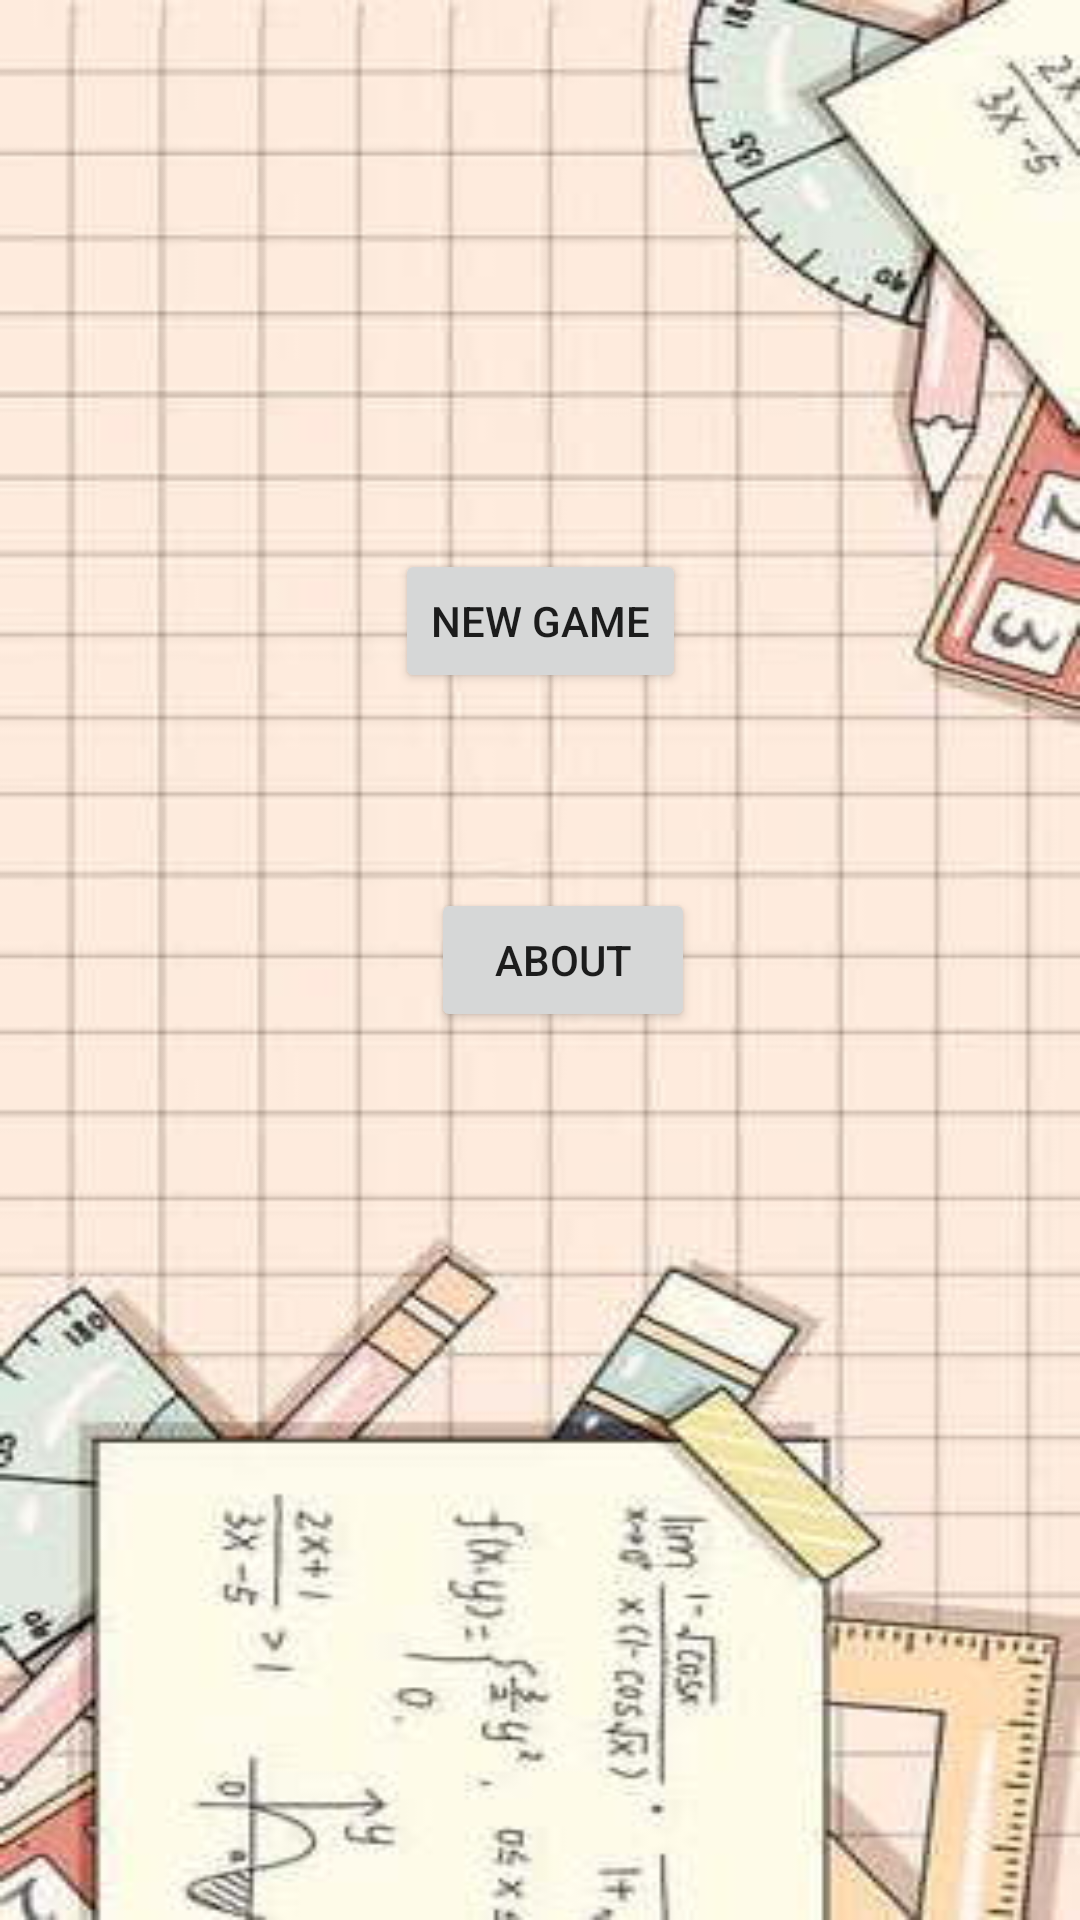

Android layout source for this screen:
<!-- AndroidManifest.xml: application theme Theme.ArithmeticSkillTest -->
<!-- res/layout/activity_main.xml -->
<?xml version="1.0" encoding="utf-8"?>
<androidx.constraintlayout.widget.ConstraintLayout xmlns:android="http://schemas.android.com/apk/res/android"
    xmlns:app="http://schemas.android.com/apk/res-auto"
    xmlns:tools="http://schemas.android.com/tools"
    android:layout_width="match_parent"
    android:layout_height="match_parent"
    android:background="@drawable/gamepage"
    tools:context=".MainActivity">

    <Button
        android:id="@+id/newGameBtn"
        android:layout_width="wrap_content"
        android:layout_height="wrap_content"
        android:layout_below="@+id/aboutBtn"
        android:layout_alignParentStart="true"
        android:layout_alignParentEnd="true"
        android:layout_alignParentBottom="true"
        android:layout_marginBottom="65dp"
        android:text="@string/new_game"
        app:layout_constraintBottom_toTopOf="@+id/aboutBtn"
        app:layout_constraintEnd_toEndOf="parent"
        app:layout_constraintStart_toStartOf="parent" />

    <Button
        android:id="@+id/aboutBtn"
        android:layout_width="wrap_content"
        android:layout_height="wrap_content"
        android:layout_alignParentStart="true"
        android:layout_alignParentTop="true"
        android:layout_alignParentEnd="true"
        android:layout_marginStart="12dp"
        android:text="@string/about"
        app:layout_constraintBottom_toBottomOf="parent"
        app:layout_constraintStart_toStartOf="@+id/newGameBtn"
        app:layout_constraintTop_toTopOf="parent" />
</androidx.constraintlayout.widget.ConstraintLayout>
<!-- resources referenced by this layout -->
<resources>
  <!-- drawable gamepage: png bitmap (drawable, 20399 bytes) -->
  <string name="about">About</string>
  <string name="new_game">New Game</string>
  <style name="Theme.ArithmeticSkillTest" parent="Theme.MaterialComponents.DayNight.DarkActionBar">
          
          <item name="colorPrimary">@color/purple_500</item>
          <item name="colorPrimaryVariant">@color/purple_700</item>
          <item name="colorOnPrimary">@color/white</item>
          
          <item name="colorSecondary">@color/teal_200</item>
          <item name="colorSecondaryVariant">@color/teal_700</item>
          <item name="colorOnSecondary">@color/black</item>
          
          <item name="android:statusBarColor" tools:targetApi="l">?attr/colorPrimaryVariant</item>
          
      </style>
  <color name="purple_500">#FF6200EE</color>
  <color name="purple_700">#FF3700B3</color>
  <color name="white">#FFFFFFFF</color>
  <color name="teal_200">#FF03DAC5</color>
  <color name="teal_700">#FF018786</color>
  <color name="black">#FF000000</color>
</resources>
